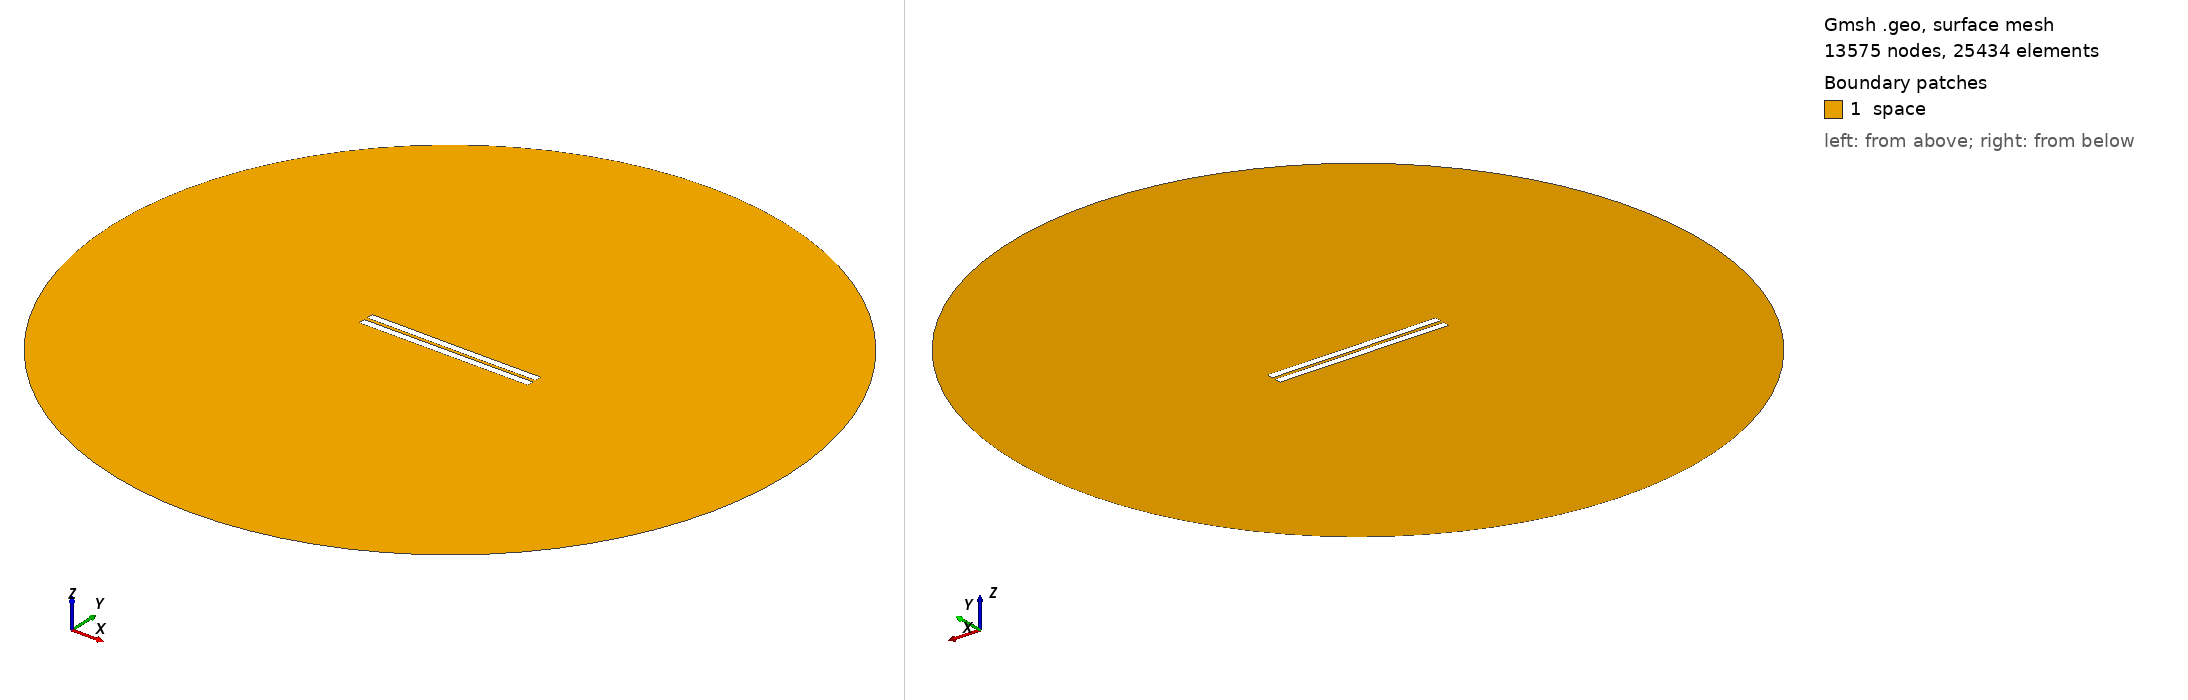

Gmsh geometry script, surface-meshed: 13575 nodes, 25434 surface elements. Boundary patches (legend numbers): 1 space. Left view from above one corner, right view from below the opposite corner. Legend entries are the model's physical surfaces. The drawing asked Gmsh for element sizes between 1% and 20% of the model's largest extent; the script's own settings can give other sizes.

=== 1913.geo (drawn) ===
//---------------------------------------
// Geometry kernel
//---------------------------------------

SetFactory("OpenCASCADE");



//---------------------------------------
// Parameters of the geometry
//---------------------------------------

// Overetch of the upper plate
overetch = 0.0;

// Distance between the plates
distance = 2.25;

// Discretization over the x axis (for the deformation)
nx = 50; 

// Length of the plate
L = 100 - overetch; 

// Number of modes
n = 4; 

// 1st mode coefficient
coeff(1) = -0.15;
beta(1) = 0.596864 * 3.1415926535 / L;

// 2nd mode coefficient
coeff(2) = -0.075;
beta(2) = 1.49418 * 3.1415926535 / L;

// 3rd mode coefficient
coeff(3) = 0.0;
beta(3) = 2.50025 * 3.1415926535 / L;

// 4th mode coefficient
coeff(4) = 0.0;
beta(4) = 3.49999 * 3.1415926535 / L;



//---------------------------------------
// Upper plate (deformed rectangle)
//---------------------------------------

// Coordiantes of the upper plate
xmin = -50;
xmax = 50 - overetch;

// Height of the upper plate
yheight = 4 - 2 * overetch;

// Indexes of the points
UpperID[] = {};
LowerID[] = {};
LeftID[] = {};
RightID[] = {};

// Point index
p = 1;

// Horizontal edges
For i In {1:nx}
    x = xmin + (i-1)*(xmax - xmin)/(nx-1);

    y_bottom = distance / 2 + overetch;
    For j In {1:n}
        C = (Cosh(beta(j)*L) + Cos(beta(j)*L)) / (Sinh(beta(j)*L) + Sin(beta(j)*L));
        y_bottom  = y_bottom + coeff(j) * (Cosh(beta(j)*(x+50)) - Cos(beta(j)*(x+50)) - C * (Sinh(beta(j)*(x+50)) - Sin(beta(j)*(x+50))));
    EndFor

    y_top = y_bottom + yheight;

    Point(p) = {x, y_top, 0, 1.0};
    UpperID[i] = p;
    p = p + 1;

    Point(p) = {x, y_bottom, 0, 1.0};
    LowerID[i] = p;
    p = p + 1;
EndFor

// Create point lists
UpperPts[] = {}; LowerPts[] = {};
For i In {1:nx}
  UpperPts[] += {UpperID[i]};
  LowerPts[] += {LowerID[i]};
EndFor

// Build splines
Spline(1) = {UpperPts[]};
Spline(2) = {LowerPts[]};
Line(3) = {LowerPts[nx-1], UpperPts[nx-1]};
Line(4) = {LowerPts[0], UpperPts[0]};

// Build the plane surface
Curve Loop(1) = {2, 3, -1, -4};
Plane Surface(1) = {1};



//---------------------------------------
// Lower plate (rectangle)
//---------------------------------------

// Vertices
Point(1001) = {-50, -1, 0, 1.0};
Point(1002) = { 50, -1, 0, 1.0};
Point(1003) = { 50,  -5, 0, 1.0};
Point(1004) = {-50,  -5, 0, 1.0};

// Edges
Line(5) = {1001, 1002};
Line(6) = {1002, 1003};
Line(7) = {1003, 1004};
Line(8) = {1004, 1001};

// Plane surface
Line Loop(2) = {5, 6, 7, 8};
Plane Surface(2) = {2}; 



//---------------------------------------
// Outer (fictious) boundary
//---------------------------------------

// Points
Point(1005) = {0, 0, 0};       // Center
Point(1006) = {200, 0, 0};     // Start point
Point(1007) = {0, 200, 0};     // 90 degrees
Point(1008) = {-200, 0, 0};    // 180 degrees
Point(1009) = {0, -200, 0};    // 270 degrees

// Circle arcs (each needs start, center, end)
Circle(9) = {1006, 1005, 1007};
Circle(10) = {1007, 1005, 1008};
Circle(11) = {1008, 1005, 1009};
Circle(12) = {1009, 1005, 1006};

// Plane surface for the entire domain
Curve Loop(3) = {9, 10, 11, 12};
Surface(3) = {3};

// Subtract the plates from the whole domain to obtain the actual domain where we want to solve the equations
BooleanDifference{ Surface{3}; Delete; }{ Surface{1}; Surface{2}; Delete; }




//---------------------------------------
// Transfinite Lines/Curves
//---------------------------------------

// Set the number of points on the boundaries
r = 7;

// Plates
Transfinite Curve {1, 2} = 50*r Using Progression 1;
Transfinite Curve {3, 4} = 2*r Using Progression 1;
Transfinite Line {5, 7} = 50*r Using Progression 1;
Transfinite Line {6, 8} = 2*r Using Progression 1;

// Outer boundary
Transfinite Line {9, 10, 11, 12} = 20 Using Progression 1;



//---------------------------------------
// Physical groups
//---------------------------------------                

// Physical curves (boundaries)
Physical Line("force_segment", 10) = {2};
Physical Line("upper_plate", 11) = {1, 3, 4};
Physical Line("lower_plate", 12) = {5, 6, 7, 8};
Physical Line("boundary", 20) = {9, 10, 11, 12};

// Physical Surfaces
Physical Surface("space", 30) = {3};



//---------------------------------------
// 6. Generate the Mesh
//---------------------------------------

// 2D mesh generation
Mesh 2;
